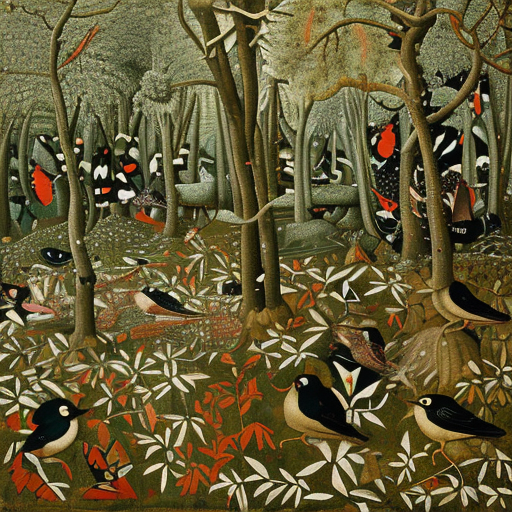
Generation parameters embedded in this image by ComfyUI (PNG 'prompt' text chunk: the API-format workflow graph, JSON):
{"2":{"inputs":{"ckpt_name":"realisticVisionV51_v51VAE.safetensors"},"class_type":"CheckpointLoaderSimple","_meta":{"title":"Load Checkpoint"}},"3":{"inputs":{"text":"vast abstract landscape, a photograph, a beautiful (dense forest:1.2) with (leaves:1.2) made of (birds) and (beetles), outsider art in the style of Hieronymus Bosch","clip":["17",1]},"class_type":"CLIPTextEncode","_meta":{"title":"CLIP Text Encode (Prompt)"}},"4":{"inputs":{"text":"deformed, frame, picture frame, blurry, compression, artifact","clip":["17",1]},"class_type":"CLIPTextEncode","_meta":{"title":"CLIP Text Encode (Prompt)"}},"5":{"inputs":{"seed":299534065090266,"steps":20,"cfg":8.0,"sampler_name":"euler","scheduler":"normal","denoise":0.76,"model":["17",0],"positive":["3",0],"negative":["4",0],"latent_image":["6",0]},"class_type":"KSampler","_meta":{"title":"KSampler"}},"6":{"inputs":{"width":512,"height":512,"batch_size":1},"class_type":"EmptyLatentImage","_meta":{"title":"Empty Latent Image"}},"7":{"inputs":{"samples":["5",0],"vae":["2",2]},"class_type":"VAEDecode","_meta":{"title":"VAE Decode"}},"8":{"inputs":{"images":["7",0]},"class_type":"PreviewImage","_meta":{"title":"Preview Image"}},"12":{"inputs":{"vae":["2",2]},"class_type":"VAEEncode","_meta":{"title":"VAE Encode"}},"13":{"inputs":{"filename_prefix":"ComfyUI","images":["7",0]},"class_type":"SaveImage","_meta":{"title":"Save Image"}},"17":{"inputs":{"lora_name":"tbh189-.safetensors","strength_model":1.0,"strength_clip":0.0,"model":["2",0],"clip":["2",1]},"class_type":"LoraLoader","_meta":{"title":"Load LoRA"}}}